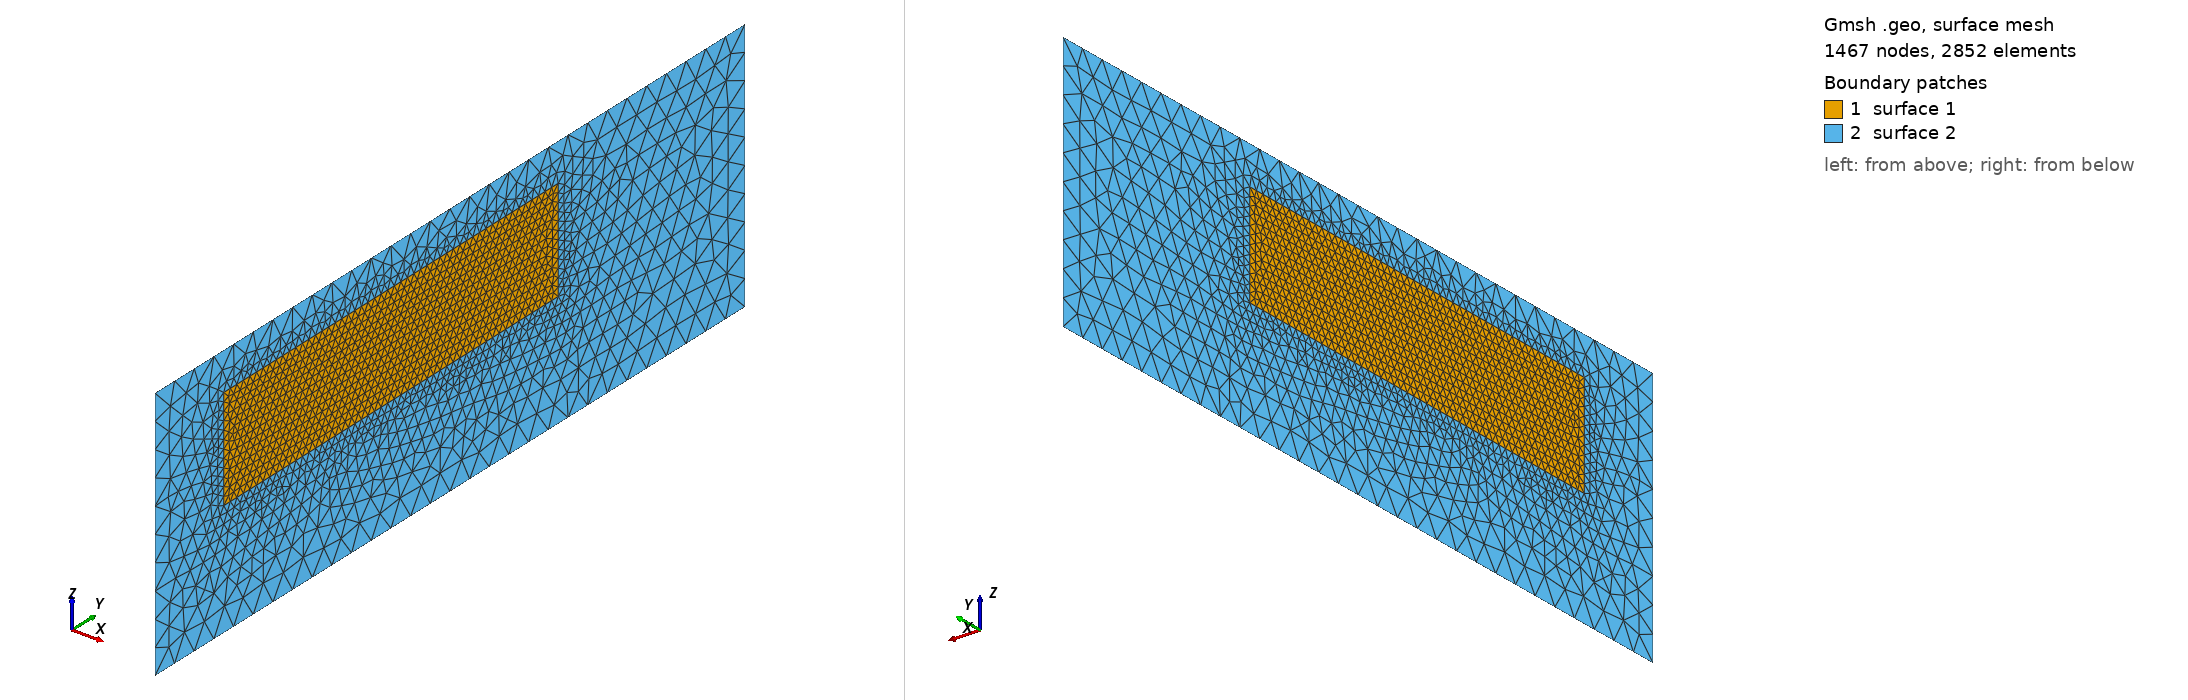

Gmsh geometry script, surface-meshed: 1467 nodes, 2852 surface elements. Boundary patches (legend numbers): 1 surface 1, 2 surface 2. Left view from above one corner, right view from below the opposite corner. The script declares no physical surfaces, so the legend lists its geometric surfaces. The drawing asked Gmsh for element sizes between 1% and 20% of the model's largest extent; the script's own settings can give other sizes.

=== patchf.geo (drawn) ===
// Gmsh project created on Mon Jan 22 14:02:02 2018
SetFactory("OpenCASCADE");
//+
Point(1) = {0, 0, 0, 30.48};
//+
Point(2) = {0, 914.4, 0, 30.48};
//+
Point(3) = {0, 914.4, 304.8, 30.48};
//+
Point(4) = {0, 0, 304.8, 30.48};
//+
Point(5) = {0, 106.68, 137.16, 10.16};
//+
Point(6) = {0, 624.84, 137.16, 10.16};
//+
Point(7) = {0, 624.84, 259.08, 10.16};
//+
Point(8) = {0, 106.68, 259.08, 10.16};


//+
Line(1) = {1, 2};
//+
Line(2) = {2, 3};
//+
Line(3) = {3, 4};
//+
Line(4) = {4, 1};
//+
Line(5) = {5, 6};
//+
Line(6) = {6, 7};
//+
Line(7) = {7, 8};
//+
Line(8) = {8, 5};


//+
Line Loop(1) = {5, 6, 7, 8};
//+
Plane Surface(1) = {1};
//+
Line Loop(2) = {3, 4, 1, 2};
//+
Line Loop(3) = {7, 8, 5, 6};
//+
Plane Surface(2) = {2, 3};
